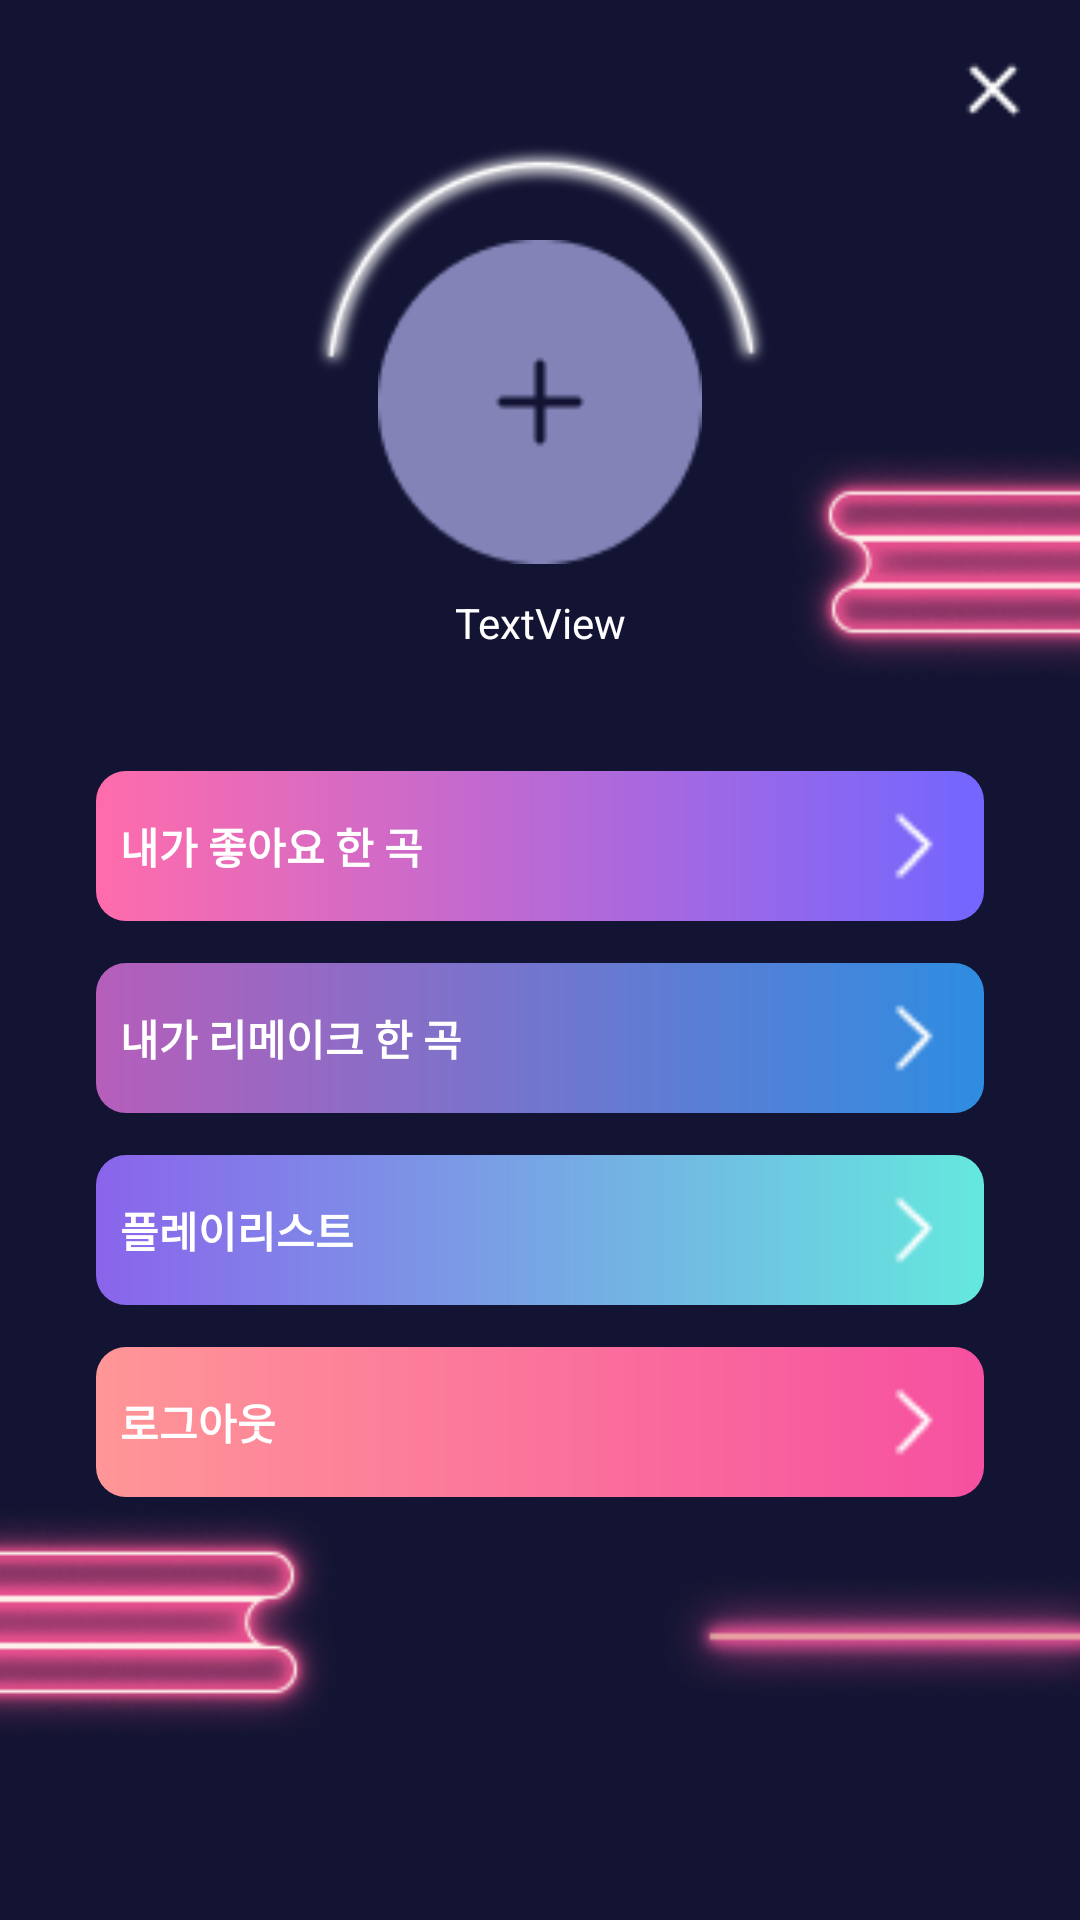

Here is an Android app screen rendered from its layout file. Give the layout XML and the strings, colors and styles it references.
<!-- AndroidManifest.xml: application theme Theme.SingIt -->
<!-- res/layout/fragment_menu.xml -->
<?xml version="1.0" encoding="utf-8"?>
<layout xmlns:android="http://schemas.android.com/apk/res/android"
    xmlns:app="http://schemas.android.com/apk/res-auto"
    xmlns:tools="http://schemas.android.com/tools">

    <data>
        <variable
            name="viewModel"
            type="org.software.meister.gsm.singit.viewmodel.fragment.MenuViewModel" />
    </data>

    <androidx.constraintlayout.widget.ConstraintLayout
        android:layout_width="match_parent"
        android:layout_height="670dp"
        android:background="#131433"
        tools:context=".view.fragment.MenuFragment">

        <androidx.constraintlayout.widget.ConstraintLayout
            android:layout_width="0dp"
            android:layout_height="0dp"
            android:layout_marginTop="30dp"
            android:layout_marginBottom="60dp"
            android:background="@drawable/background_menu"
            android:paddingTop="30dp"
            android:paddingBottom="60dp"
            app:layout_constraintBottom_toBottomOf="parent"
            app:layout_constraintEnd_toEndOf="parent"
            app:layout_constraintStart_toStartOf="parent"
            app:layout_constraintTop_toTopOf="parent">

            <ImageView
                android:id="@+id/imageView7"
                android:layout_width="108dp"
                android:layout_height="108dp"
                android:layout_marginTop="20dp"
                app:layout_constraintEnd_toEndOf="parent"
                app:layout_constraintStart_toStartOf="parent"
                app:layout_constraintTop_toTopOf="parent"
                app:srcCompat="@drawable/profile_picture" />

            <TextView
                android:id="@+id/textView3"
                android:layout_width="wrap_content"
                android:layout_height="wrap_content"
                android:layout_marginTop="10dp"
                android:text="TextView"
                app:layout_constraintEnd_toEndOf="parent"
                app:layout_constraintStart_toStartOf="parent"
                app:layout_constraintTop_toBottomOf="@+id/imageView7"
                android:textColor="#ffffff"
                android:textSize="14sp"/>

            <LinearLayout
                android:layout_width="0dp"
                android:layout_height="0dp"
                android:layout_marginTop="40dp"
                android:gravity="center_horizontal"
                android:layout_marginStart="32dp"
                android:layout_marginEnd="32dp"
                android:orientation="vertical"
                app:layout_constraintBottom_toBottomOf="parent"
                app:layout_constraintEnd_toEndOf="parent"
                app:layout_constraintStart_toStartOf="parent"
                app:layout_constraintTop_toBottomOf="@+id/textView3">
                <LinearLayout
                    android:gravity="right"
                    android:orientation="horizontal"
                    android:layout_width="wrap_content"
                    android:layout_height="50dp"
                    android:background="@drawable/background_show_like_button">
                    <TextView
                        android:text="내가 좋아요 한 곡"
                        android:textSize="14sp"
                        android:textColor="#ffffff"
                        android:textStyle="bold"
                        android:gravity="center_vertical"
                        android:layout_marginStart="8dp"
                        android:layout_weight="1"
                        android:layout_width="wrap_content"
                        android:layout_height="match_parent"/>

                    <androidx.appcompat.widget.AppCompatButton
                        android:layout_gravity="right|center_vertical"
                        android:background="@drawable/go_button"
                        android:layout_width="32dp"
                        android:layout_height="32dp"
                        android:layout_marginEnd="8dp"
                        tools:ignore="RtlHardcoded" />


                </LinearLayout>
                <LinearLayout
                    android:gravity="right"
                    android:orientation="horizontal"
                    android:layout_width="wrap_content"
                    android:layout_height="50dp"
                    android:background="@drawable/background_show_remake"
                    android:layout_marginTop="14dp">
                    <TextView
                        android:text="내가 리메이크 한 곡"
                        android:textSize="14sp"
                        android:textColor="#ffffff"
                        android:textStyle="bold"
                        android:gravity="center_vertical"
                        android:layout_marginStart="8dp"
                        android:layout_weight="1"
                        android:layout_width="wrap_content"
                        android:layout_height="match_parent"/>

                    <androidx.appcompat.widget.AppCompatButton
                        android:layout_gravity="right|center_vertical"
                        android:background="@drawable/go_button"
                        android:layout_width="32dp"
                        android:layout_height="32dp"
                        android:layout_marginEnd="8dp"
                        tools:ignore="RtlHardcoded" />


                </LinearLayout>
                <LinearLayout
                    android:gravity="right"
                    android:orientation="horizontal"
                    android:layout_width="wrap_content"
                    android:layout_height="50dp"
                    android:layout_marginTop="14dp"
                    android:background="@drawable/background_show_playlist">
                    <TextView
                        android:text="플레이리스트"
                        android:textSize="14sp"
                        android:textColor="#ffffff"
                        android:textStyle="bold"
                        android:gravity="center_vertical"
                        android:layout_marginStart="8dp"
                        android:layout_weight="1"
                        android:layout_width="wrap_content"
                        android:layout_height="match_parent"/>

                    <androidx.appcompat.widget.AppCompatButton
                        android:layout_gravity="right|center_vertical"
                        android:background="@drawable/go_button"
                        android:layout_width="32dp"
                        android:layout_height="32dp"
                        android:layout_marginEnd="8dp"
                        tools:ignore="RtlHardcoded" />


                </LinearLayout>
                <LinearLayout
                    android:gravity="right"
                    android:orientation="horizontal"
                    android:layout_width="wrap_content"
                    android:layout_height="50dp"
                    android:layout_marginTop="14dp"
                    android:background="@drawable/background_logout">
                    <TextView
                        android:text="로그아웃"
                        android:textSize="14sp"
                        android:textColor="#ffffff"
                        android:textStyle="bold"
                        android:gravity="center_vertical"
                        android:layout_marginStart="8dp"
                        android:layout_weight="1"
                        android:layout_width="wrap_content"
                        android:layout_height="match_parent"/>

                    <androidx.appcompat.widget.AppCompatButton
                        android:layout_gravity="right|center_vertical"
                        android:background="@drawable/go_button"
                        android:layout_width="32dp"
                        android:layout_height="32dp"
                        android:layout_marginEnd="8dp"
                        tools:ignore="RtlHardcoded" />


                </LinearLayout>


            </LinearLayout>
        </androidx.constraintlayout.widget.ConstraintLayout>

        <androidx.constraintlayout.widget.ConstraintLayout
            android:id="@+id/constraintLayout"
            android:layout_width="match_parent"
            android:layout_height="60dp"
            app:layout_constraintEnd_toEndOf="parent"
            app:layout_constraintStart_toStartOf="parent"
            app:layout_constraintTop_toTopOf="parent">

            <ImageView
                android:id="@+id/imageView8"
                android:layout_width="30dp"
                android:layout_height="30dp"
                android:layout_marginEnd="14dp"
                app:layout_constraintBottom_toBottomOf="parent"
                app:layout_constraintEnd_toEndOf="parent"
                app:layout_constraintTop_toTopOf="parent"
                app:srcCompat="@drawable/cancel" />
        </androidx.constraintlayout.widget.ConstraintLayout>

    </androidx.constraintlayout.widget.ConstraintLayout>
</layout>
<!-- resources referenced by this layout -->
<resources>
  <!-- drawable background_logout (drawable) -->
  <?xml version="1.0" encoding="utf-8"?>
  <shape xmlns:android="http://schemas.android.com/apk/res/android">
      <gradient
          android:startColor="#FF9697"
          android:endColor="#F650A0"
          android:angle="360"/>
  
      <size
          android:width="360dp"
          android:height="40dp"/>
  
      <corners
          android:radius="10dp"/>
  </shape>
  <!-- drawable background_menu: png bitmap (drawable, 43123 bytes) -->
  <!-- drawable background_show_like_button (drawable) -->
  <?xml version="1.0" encoding="utf-8"?>
  <shape xmlns:android="http://schemas.android.com/apk/res/android">
      <gradient
          android:startColor="#FF6CAB"
          android:endColor="#7366FF"
          android:angle="360"/>
      <corners
          android:radius="10dp"/>
      <size
          android:width="360dp"
          android:height="40dp"/>
  </shape>
  <!-- drawable background_show_playlist (drawable) -->
  <?xml version="1.0" encoding="utf-8"?>
  <shape xmlns:android="http://schemas.android.com/apk/res/android">
      <gradient
          android:startColor="#8A64EB"
          android:endColor="#64E8DE"
          android:angle="360"/>
  
      <size
          android:width="360dp"
          android:height="40dp"/>
  
      <corners
          android:radius="10dp"/>
  </shape>
  <!-- drawable background_show_remake (drawable) -->
  <?xml version="1.0" encoding="utf-8"?>
  <shape xmlns:android="http://schemas.android.com/apk/res/android">
      <gradient
          android:startColor="#B65EBA"
          android:endColor="#2E8DE1"
          android:angle="360"/>
  
      <size
          android:width="360dp"
          android:height="40dp"/>
  
      <corners
          android:radius="10dp"/>
  </shape>
  <!-- drawable cancel: png bitmap (drawable, 246 bytes) -->
  <!-- drawable go_button: png bitmap (drawable, 227 bytes) -->
  <!-- drawable profile_picture: png bitmap (drawable, 1774 bytes) -->
  <style name="Theme.SingIt" parent="Theme.MaterialComponents.DayNight.DarkActionBar">
          
          <item name="colorPrimary">@color/purple_500</item>
          <item name="colorPrimaryVariant">@color/purple_700</item>
          <item name="colorOnPrimary">@color/white</item>
          
          <item name="colorSecondary">@color/teal_200</item>
          <item name="colorSecondaryVariant">@color/teal_700</item>
          <item name="colorOnSecondary">@color/black</item>
          
          <item name="android:statusBarColor" tools:targetApi="l">?attr/colorPrimaryVariant</item>
          
      </style>
  <!-- not gathered from this repository: default colours our renderer supplied (Android Studio template values) -->
  <color name="purple_500">#FF6200EE</color>
  <color name="purple_700">#FF3700B3</color>
  <color name="teal_200">#FF03DAC5</color>
  <color name="teal_700">#FF018786</color>
  <color name="black">#FF000000</color>
  <color name="white">#FFFFFFFF</color>
</resources>
